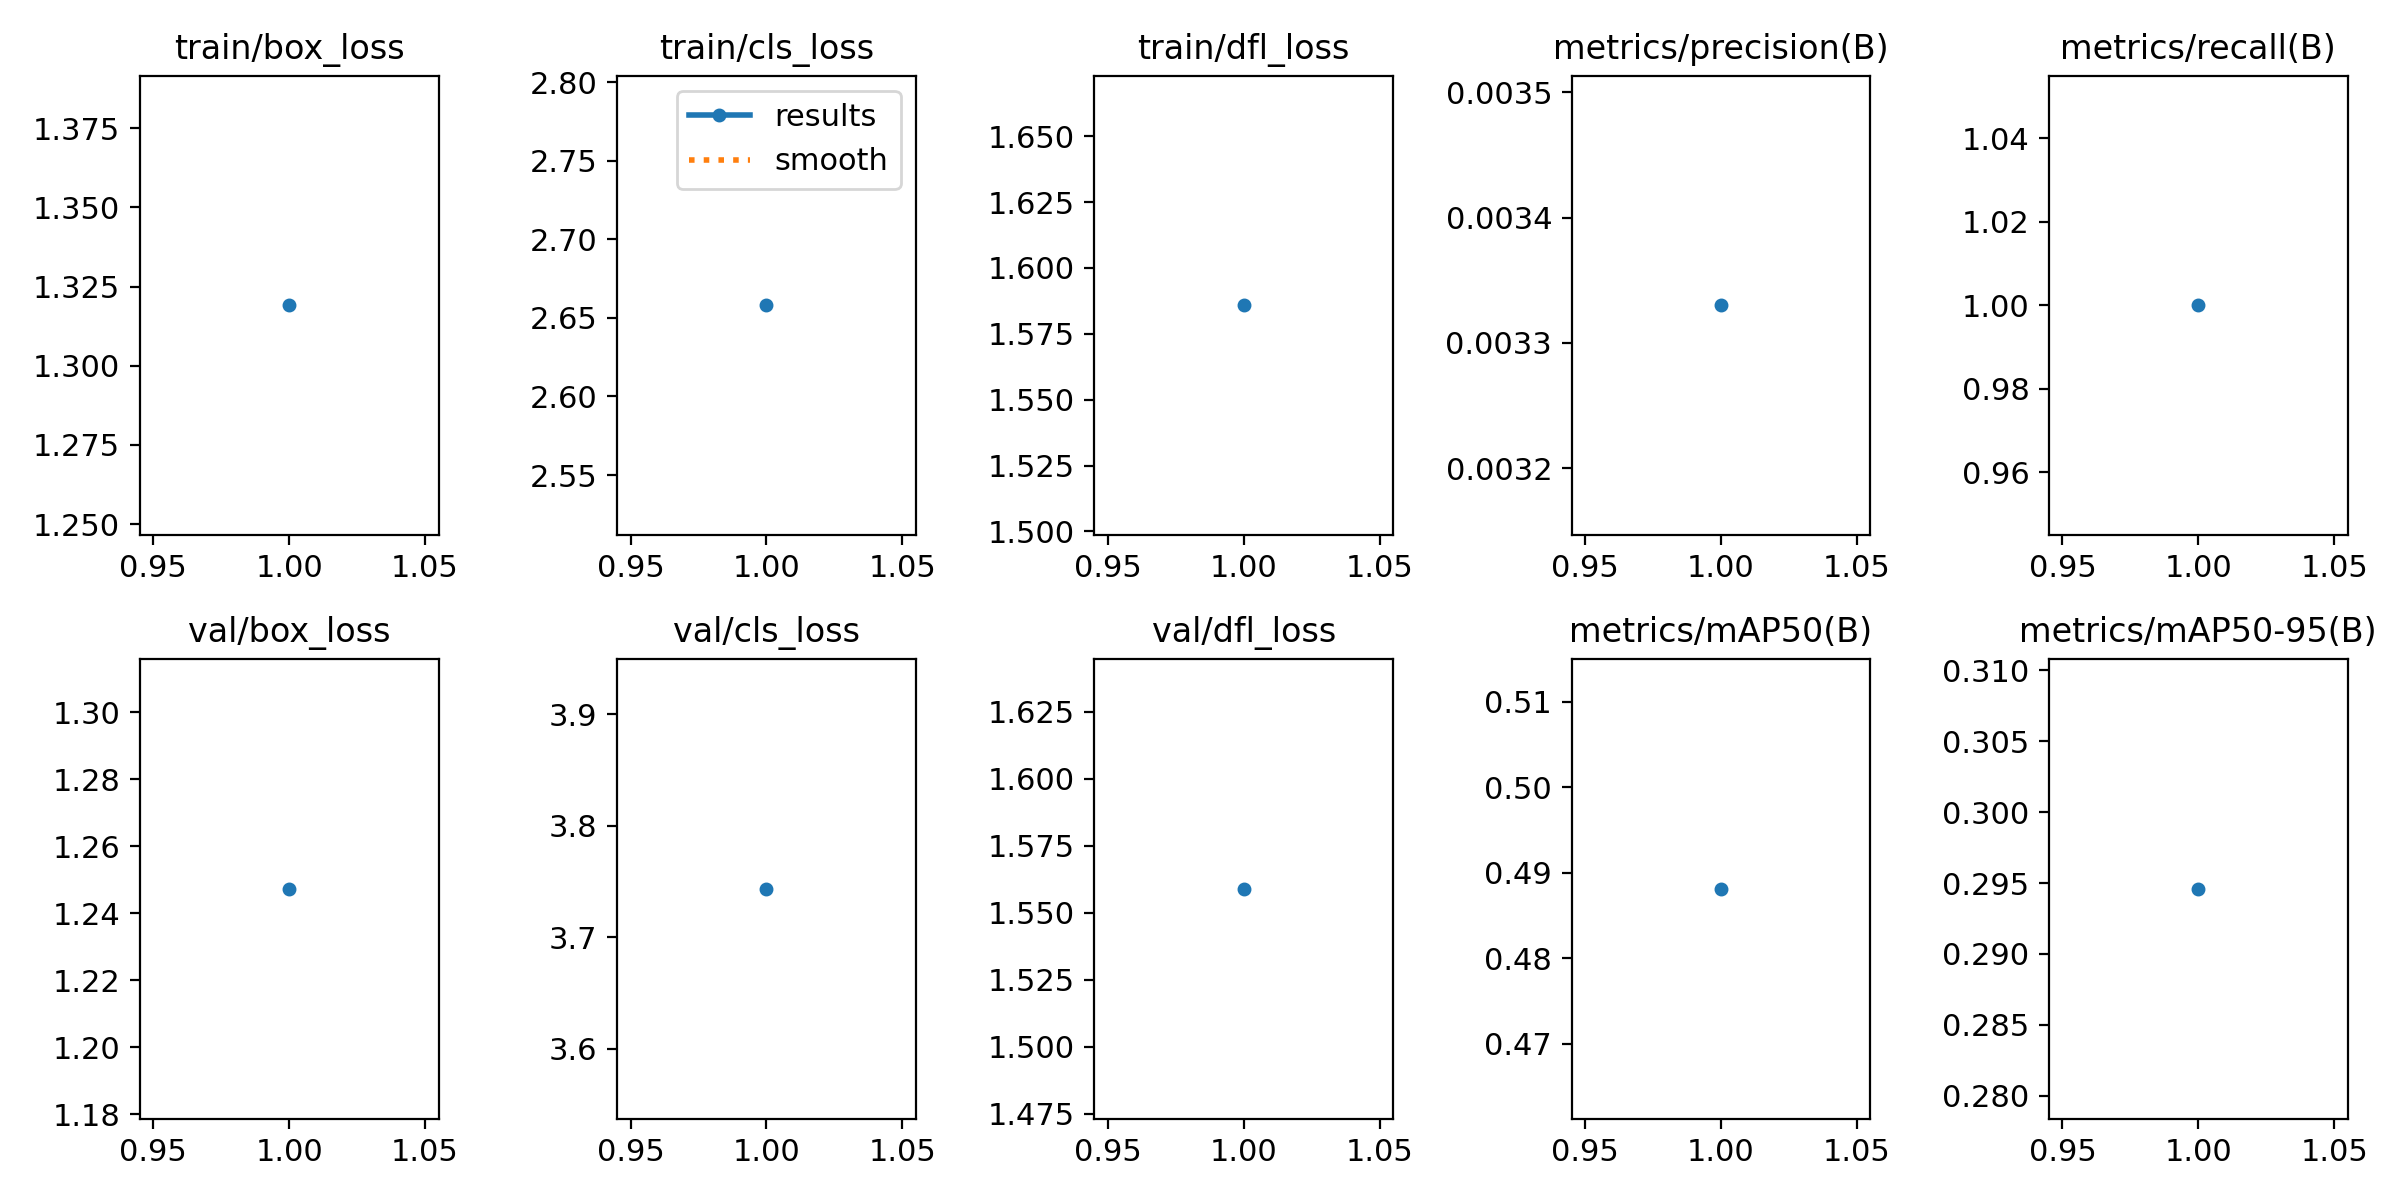

Data behind this chart, as committed beside it:
epoch, time, train/box_loss, train/cls_loss, train/dfl_loss, metrics/precision(B), metrics/recall(B), metrics/mAP50(B), metrics/mAP50-95(B), val/box_loss, val/cls_loss, val/dfl_loss, lr/pg0, lr/pg1, lr/pg2
1, 13.52, 1.319, 2.658, 1.586, 0.00333, 1, 0.4881, 0.2946, 1.247, 3.743, 1.559, 2e-05, 2e-05, 2e-05
